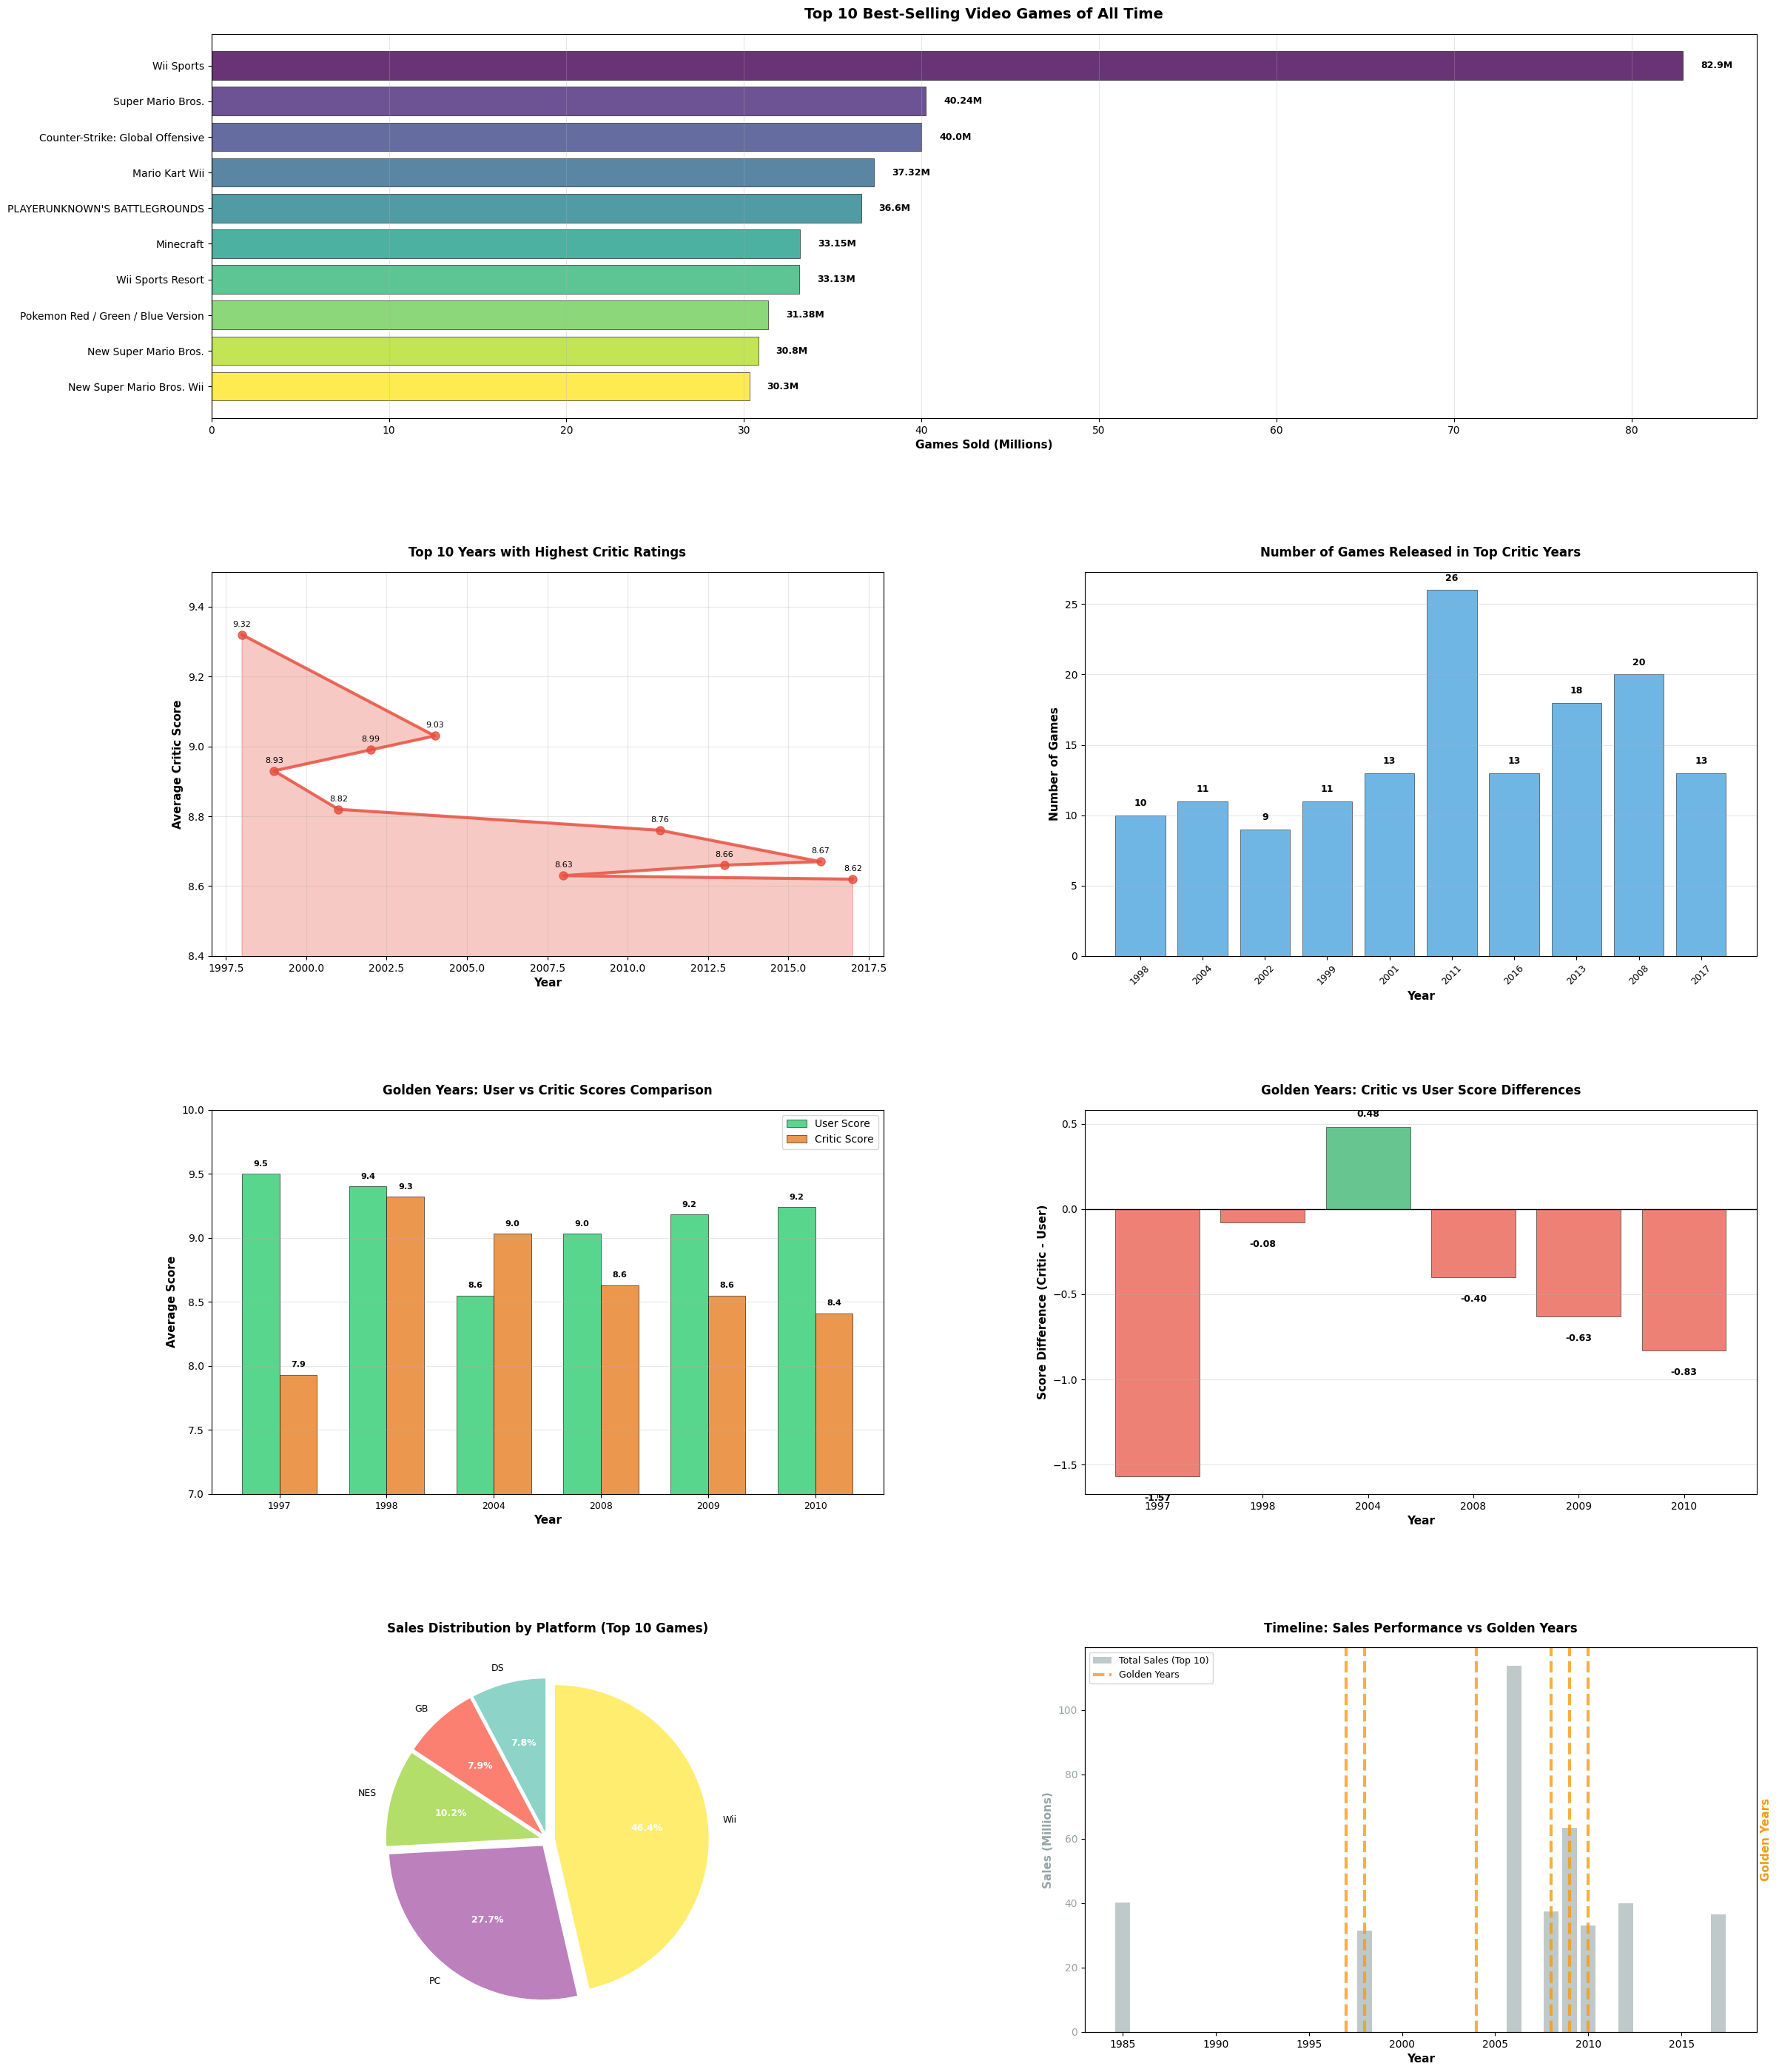

Generate this figure with matplotlib:
import pandas as pd
import matplotlib.pyplot as plt
import seaborn as sns
import numpy as np
from matplotlib.patches import Rectangle
import warnings
warnings.filterwarnings('ignore')

# Set style for professional-looking plots
plt.style.use('default')
sns.set_palette("husl")

# Create the datasets based on your SQL analysis results
def create_datasets():
    # Best Selling Games data
    best_selling_games = pd.DataFrame({
        'name': [
            'Wii Sports for Wii',
            'Super Mario Bros. for NES', 
            'Counter-Strike: Global Offensive for PC',
            'Mario Kart Wii for Wii',
            "PLAYERUNKNOWN'S BATTLEGROUNDS for PC",
            'Minecraft for PC',
            'Wii Sports Resort for Wii',
            'Pokemon Red / Green / Blue Version for GB',
            'New Super Mario Bros. for DS',
            'New Super Mario Bros. Wii for Wii'
        ],
        'games_sold': [82.9, 40.24, 40, 37.32, 36.6, 33.15, 33.13, 31.38, 30.8, 30.3],
        'year': [2006, 1985, 2012, 2008, 2017, 2010, 2009, 1998, 2006, 2009],
        'platform': ['Wii', 'NES', 'PC', 'Wii', 'PC', 'PC', 'Wii', 'GB', 'DS', 'Wii']
    })
    
    # Critics Top Ten Years data
    critics_top_years = pd.DataFrame({
        'year': [1998, 2004, 2002, 1999, 2001, 2011, 2016, 2013, 2008, 2017],
        'num_games': [10, 11, 9, 11, 13, 26, 13, 18, 20, 13],
        'avg_critic_score': [9.32, 9.03, 8.99, 8.93, 8.82, 8.76, 8.67, 8.66, 8.63, 8.62]
    })
    
    # Golden Years data
    golden_years = pd.DataFrame({
        'year': [1997, 1998, 2004, 2008, 2009, 2010],
        'num_games': [8, 10, 11, 20, 20, 23],
        'avg_user_score': [9.5, 9.4, 8.55, 9.03, 9.18, 9.24],
        'avg_critic_score': [7.93, 9.32, 9.03, 8.63, 8.55, 8.41],
        'diff': [-1.57, -0.08, 0.48, -0.4, -0.63, -0.83]
    })
    
    return best_selling_games, critics_top_years, golden_years

def create_visualizations():
    # Get datasets
    best_selling_games, critics_top_years, golden_years = create_datasets()
    
    # Create a figure with multiple subplots - increased size and better spacing
    fig = plt.figure(figsize=(24, 30))
    
    # 1. Best Selling Games - Horizontal Bar Chart
    ax1 = plt.subplot(4, 2, (1, 2))
    
    # Simplify game names for better display
    simplified_names = [name.split(' for ')[0] for name in best_selling_games['name']]
    colors = plt.cm.viridis(np.linspace(0, 1, len(best_selling_games)))
    
    bars = ax1.barh(range(len(best_selling_games)), best_selling_games['games_sold'], 
                    color=colors, alpha=0.8, edgecolor='black', linewidth=0.5)
    
    ax1.set_yticks(range(len(best_selling_games)))
    ax1.set_yticklabels(simplified_names, fontsize=10)
    ax1.set_xlabel('Games Sold (Millions)', fontsize=11, fontweight='bold')
    ax1.set_title('Top 10 Best-Selling Video Games of All Time', fontsize=14, fontweight='bold', pad=15)
    ax1.grid(axis='x', alpha=0.3)
    ax1.invert_yaxis()  # Highest selling at top
    
    # Add value labels on bars
    for i, (bar, value) in enumerate(zip(bars, best_selling_games['games_sold'])):
        ax1.text(value + 1, bar.get_y() + bar.get_height()/2, 
                f'{value}M', va='center', fontsize=9, fontweight='bold')
    
    # 2. Critics Top Years - Line Chart with Points
    ax2 = plt.subplot(4, 2, 3)
    
    ax2.plot(critics_top_years['year'], critics_top_years['avg_critic_score'], 
             marker='o', linewidth=3, markersize=8, color='#e74c3c', alpha=0.8)
    ax2.fill_between(critics_top_years['year'], critics_top_years['avg_critic_score'], 
                     alpha=0.3, color='#e74c3c')
    
    ax2.set_xlabel('Year', fontsize=11, fontweight='bold')
    ax2.set_ylabel('Average Critic Score', fontsize=11, fontweight='bold')
    ax2.set_title('Top 10 Years with Highest Critic Ratings', fontsize=12, fontweight='bold', pad=15)
    ax2.grid(True, alpha=0.3)
    ax2.set_ylim(8.4, 9.5)
    
    # Add value labels
    for x, y in zip(critics_top_years['year'], critics_top_years['avg_critic_score']):
        ax2.annotate(f'{y}', (x, y), textcoords="offset points", 
                    xytext=(0,8), ha='center', fontsize=8)
    
    # 3. Critics Top Years - Bar Chart by Number of Games
    ax3 = plt.subplot(4, 2, 4)
    
    bars = ax3.bar(critics_top_years['year'].astype(str), critics_top_years['num_games'], 
                   color='#3498db', alpha=0.7, edgecolor='black', linewidth=0.5)
    
    ax3.set_xlabel('Year', fontsize=11, fontweight='bold')
    ax3.set_ylabel('Number of Games', fontsize=11, fontweight='bold')
    ax3.set_title('Number of Games Released in Top Critic Years', fontsize=12, fontweight='bold', pad=15)
    ax3.grid(axis='y', alpha=0.3)
    plt.setp(ax3.xaxis.get_majorticklabels(), rotation=45, fontsize=9)
    
    # Add value labels on bars
    for bar in bars:
        height = bar.get_height()
        ax3.text(bar.get_x() + bar.get_width()/2., height + 0.5,
                f'{int(height)}', ha='center', va='bottom', fontsize=9, fontweight='bold')
    
    # 4. Golden Years - User vs Critic Scores Comparison
    ax4 = plt.subplot(4, 2, 5)
    
    x = np.arange(len(golden_years))
    width = 0.35
    
    bars1 = ax4.bar(x - width/2, golden_years['avg_user_score'], width, 
                    label='User Score', color='#2ecc71', alpha=0.8, edgecolor='black', linewidth=0.5)
    bars2 = ax4.bar(x + width/2, golden_years['avg_critic_score'], width,
                    label='Critic Score', color='#e67e22', alpha=0.8, edgecolor='black', linewidth=0.5)
    
    ax4.set_xlabel('Year', fontsize=11, fontweight='bold')
    ax4.set_ylabel('Average Score', fontsize=11, fontweight='bold')
    ax4.set_title('Golden Years: User vs Critic Scores Comparison', fontsize=12, fontweight='bold', pad=15)
    ax4.set_xticks(x)
    ax4.set_xticklabels(golden_years['year'], fontsize=9)
    ax4.legend(fontsize=10)
    ax4.grid(axis='y', alpha=0.3)
    ax4.set_ylim(7, 10)
    
    # Add value labels
    for bars in [bars1, bars2]:
        for bar in bars:
            height = bar.get_height()
            ax4.text(bar.get_x() + bar.get_width()/2., height + 0.05,
                    f'{height:.1f}', ha='center', va='bottom', fontsize=8, fontweight='bold')
    
    # 5. Golden Years - Score Difference Analysis
    ax5 = plt.subplot(4, 2, 6)
    
    colors = ['#e74c3c' if diff < 0 else '#27ae60' for diff in golden_years['diff']]
    bars = ax5.bar(golden_years['year'].astype(str), golden_years['diff'], 
                   color=colors, alpha=0.7, edgecolor='black', linewidth=0.5)
    
    ax5.axhline(y=0, color='black', linestyle='-', linewidth=1)
    ax5.set_xlabel('Year', fontsize=11, fontweight='bold')
    ax5.set_ylabel('Score Difference (Critic - User)', fontsize=11, fontweight='bold')
    ax5.set_title('Golden Years: Critic vs User Score Differences', fontsize=12, fontweight='bold', pad=15)
    ax5.grid(axis='y', alpha=0.3)
    
    # Add value labels
    for bar, diff in zip(bars, golden_years['diff']):
        height = bar.get_height()
        ax5.text(bar.get_x() + bar.get_width()/2., 
                height + (0.05 if height >= 0 else -0.1),
                f'{diff:.2f}', ha='center', 
                va='bottom' if height >= 0 else 'top', 
                fontsize=9, fontweight='bold')
    
    # 6. Best Selling Games by Platform - Pie Chart
    ax6 = plt.subplot(4, 2, 7)
    
    platform_sales = best_selling_games.groupby('platform')['games_sold'].sum()
    colors = plt.cm.Set3(np.linspace(0, 1, len(platform_sales)))
    
    wedges, texts, autotexts = ax6.pie(platform_sales.values, labels=platform_sales.index, 
                                      autopct='%1.1f%%', startangle=90, colors=colors,
                                      explode=[0.05]*len(platform_sales))
    
    ax6.set_title('Sales Distribution by Platform (Top 10 Games)', fontsize=12, fontweight='bold', pad=15)
    
    # Enhance pie chart text
    for autotext in autotexts:
        autotext.set_color('white')
        autotext.set_fontweight('bold')
        autotext.set_fontsize(9)
    for text in texts:
        text.set_fontsize(9)
    
    # 7. Timeline Analysis - Golden Years vs Sales
    ax7 = plt.subplot(4, 2, 8)
    
    # Create timeline data
    timeline_years = range(1985, 2018)
    sales_by_year = best_selling_games.groupby('year')['games_sold'].sum()
    
    # Plot sales timeline
    ax7_twin = ax7.twinx()
    
    # Sales bars
    years_with_sales = sales_by_year.index
    sales_values = sales_by_year.values
    ax7.bar(years_with_sales, sales_values, alpha=0.6, color='#95a5a6', 
            label='Total Sales (Top 10)', width=0.8)
    
    # Golden years markers
    golden_year_list = golden_years['year'].tolist()
    for year in golden_year_list:
        ax7_twin.axvline(x=year, color='#f39c12', linewidth=3, alpha=0.8, 
                        linestyle='--', label='Golden Years' if year == golden_year_list[0] else "")
    
    ax7.set_xlabel('Year', fontsize=11, fontweight='bold')
    ax7.set_ylabel('Sales (Millions)', fontsize=11, fontweight='bold', color='#95a5a6')
    ax7.set_title('Timeline: Sales Performance vs Golden Years', fontsize=12, fontweight='bold', pad=15)
    ax7.tick_params(axis='y', labelcolor='#95a5a6')
    ax7_twin.set_ylabel('Golden Years', fontsize=11, fontweight='bold', color='#f39c12')
    ax7_twin.tick_params(axis='y', labelcolor='#f39c12')
    ax7_twin.set_ylim(0, 1)
    ax7_twin.set_yticks([])
    
    # Add legends
    lines1, labels1 = ax7.get_legend_handles_labels()
    lines2, labels2 = ax7_twin.get_legend_handles_labels()
    ax7.legend(lines1 + lines2, labels1 + labels2, loc='upper left', fontsize=9)
    
    # Adjust layout with more spacing
    plt.subplots_adjust(
        left=0.08,      # Left margin
        bottom=0.06,    # Bottom margin  
        right=0.95,     # Right margin
        top=0.96,       # Top margin
        wspace=0.3,     # Width spacing between subplots
        hspace=0.4      # Height spacing between subplots
    )
    
    plt.savefig('video_game_analysis_visualizations.png', dpi=300, bbox_inches='tight')
    plt.show()
    
    # Create summary statistics
    print("=" * 60)
    print("VIDEO GAME ANALYSIS - KEY INSIGHTS")
    print("=" * 60)
    
    print(f"\n📊 BEST SELLING GAMES:")
    print(f"• Top game: {best_selling_games.iloc[0]['name']} ({best_selling_games.iloc[0]['games_sold']}M sales)")
    print(f"• Platform dominance: {best_selling_games['platform'].value_counts().index[0]} ({best_selling_games['platform'].value_counts().iloc[0]} games)")
    print(f"• Year range: {best_selling_games['year'].min()} - {best_selling_games['year'].max()}")
    
    print(f"\n🏆 CRITICS' FAVORITE YEARS:")
    print(f"• Best year: {critics_top_years.iloc[0]['year']} (Score: {critics_top_years.iloc[0]['avg_critic_score']})")
    print(f"• Most productive year: {critics_top_years.loc[critics_top_years['num_games'].idxmax(), 'year']} ({critics_top_years['num_games'].max()} games)")
    print(f"• Average score range: {critics_top_years['avg_critic_score'].min():.2f} - {critics_top_years['avg_critic_score'].max():.2f}")
    
    print(f"\n🌟 GOLDEN YEARS (User/Critic Score > 9.0):")
    print(f"• Golden years identified: {', '.join(map(str, golden_years['year'].tolist()))}")
    print(f"• Best user score: {golden_years['avg_user_score'].max():.1f} (Year: {golden_years.loc[golden_years['avg_user_score'].idxmax(), 'year']})")
    print(f"• Best critic score: {golden_years['avg_critic_score'].max():.2f} (Year: {golden_years.loc[golden_years['avg_critic_score'].idxmax(), 'year']})")
    print(f"• Biggest disagreement: {golden_years['diff'].min():.2f} (Year: {golden_years.loc[golden_years['diff'].idxmin(), 'year']})")
    
    print("\n" + "=" * 60)
    print("Visualization saved as 'video_game_analysis_visualizations.png'")
    print("=" * 60)

if __name__ == "__main__":
    create_visualizations() 